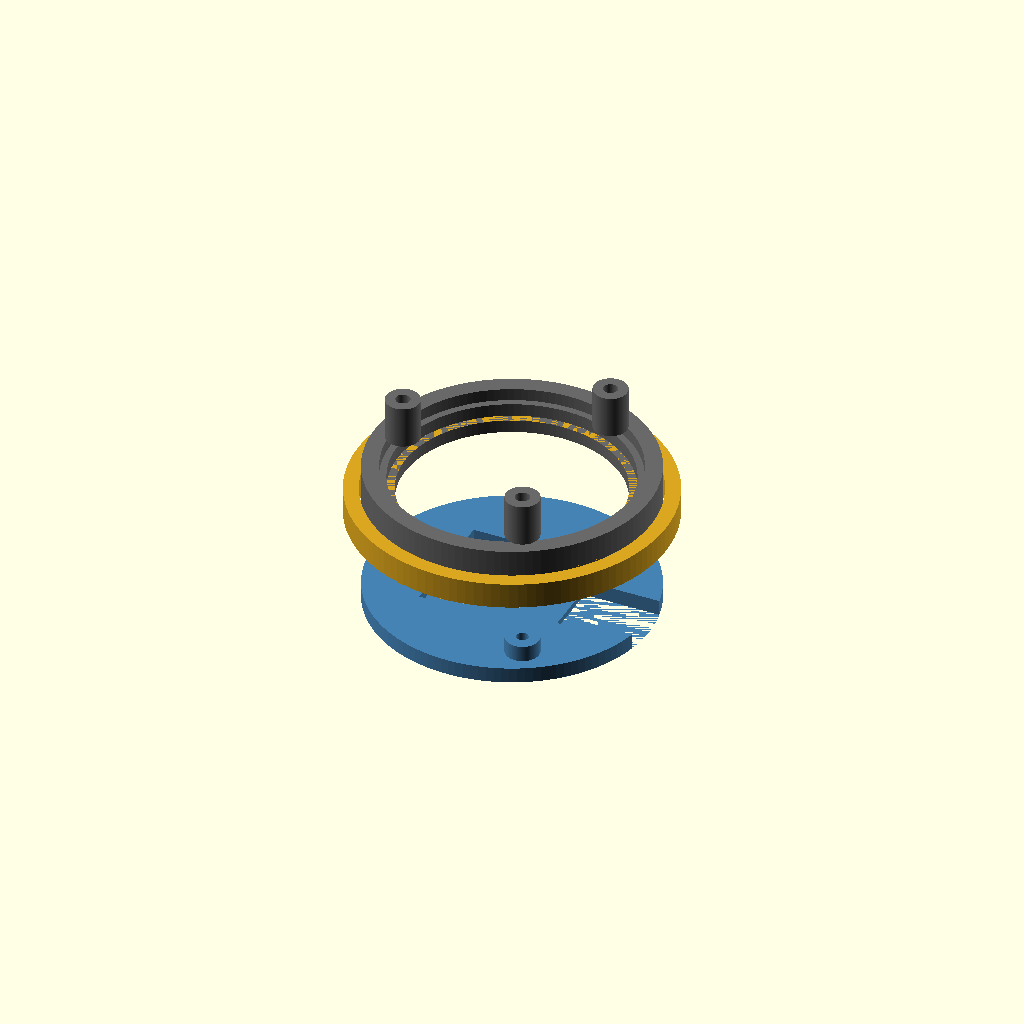
Cell 1 — every parameter at its default value.
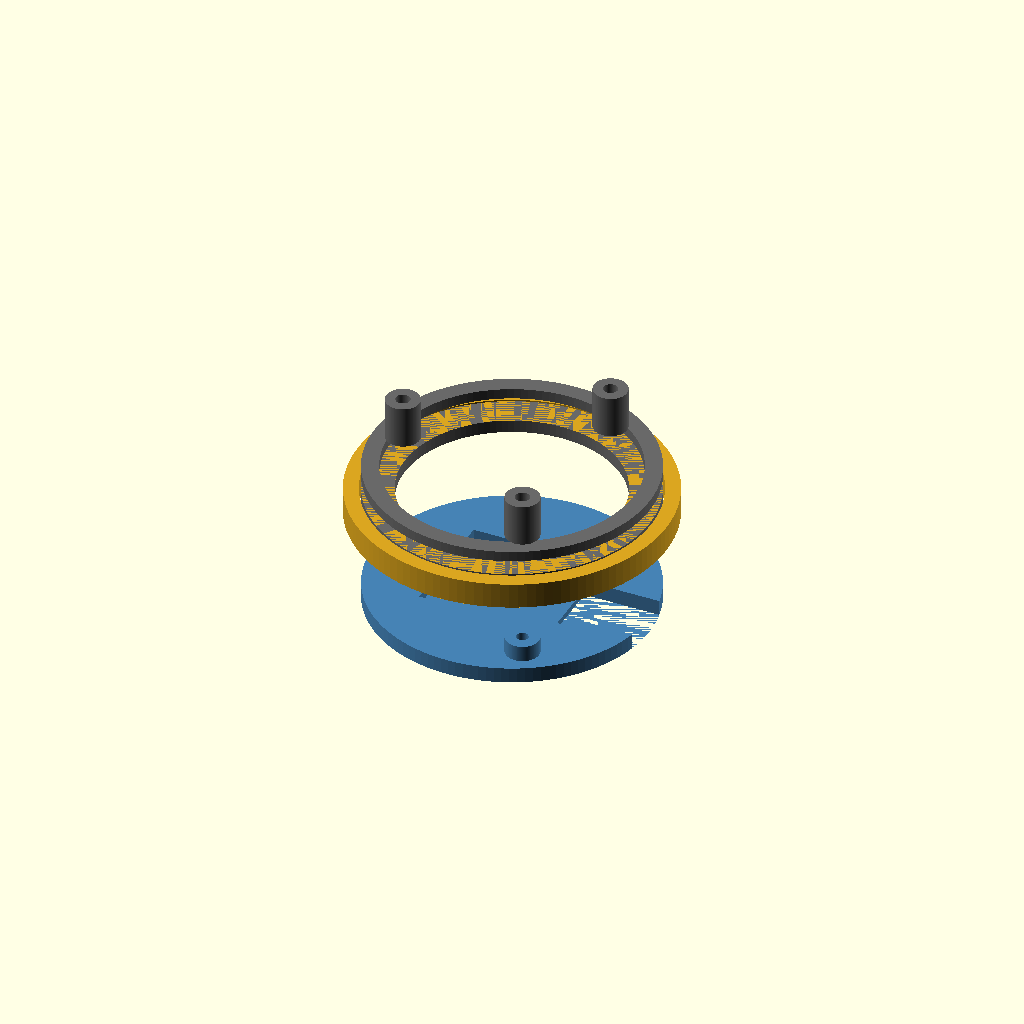
Cell 2: disp_glass_dia = 70.8 (everything else at default).
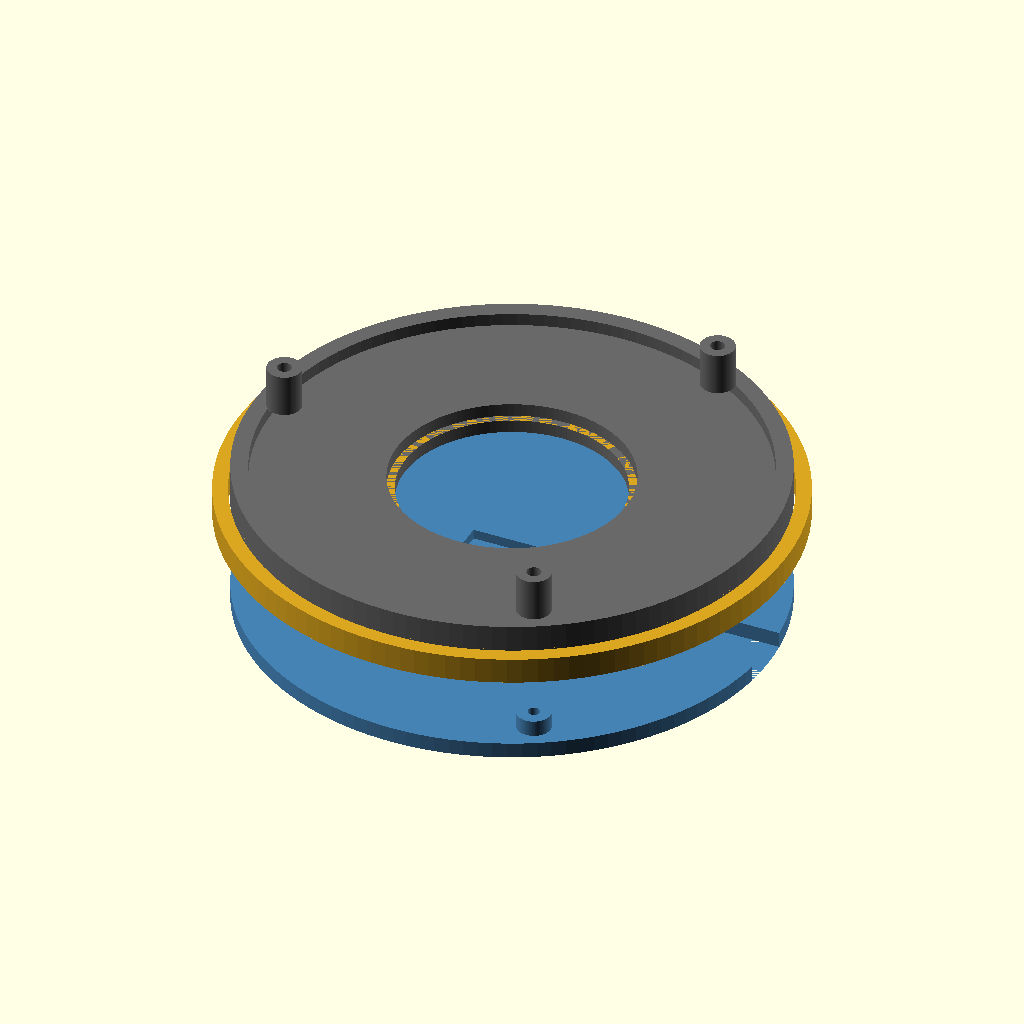
Cell 3 — disp_board_dia set to 75, the other parameters unchanged.
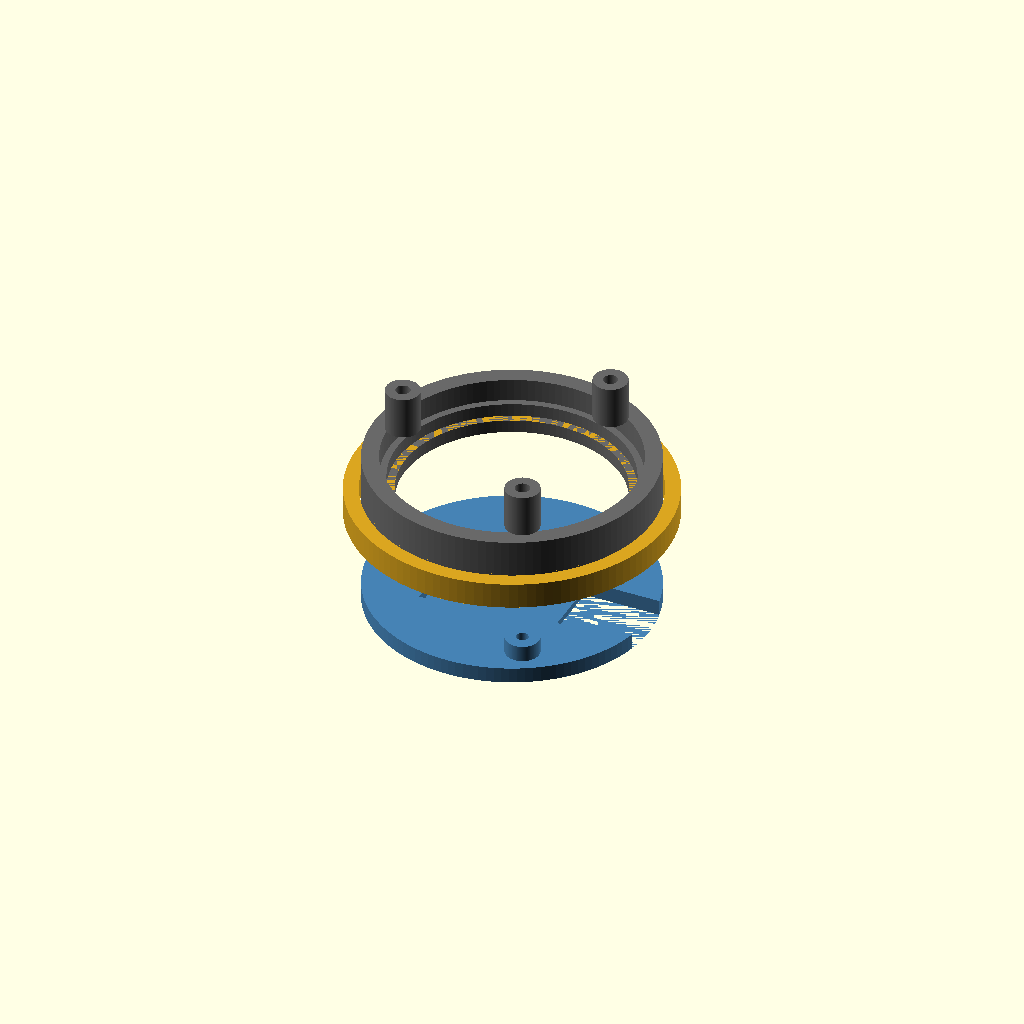
Cell 4 — disp_board_th set to 3.2, the other parameters unchanged.
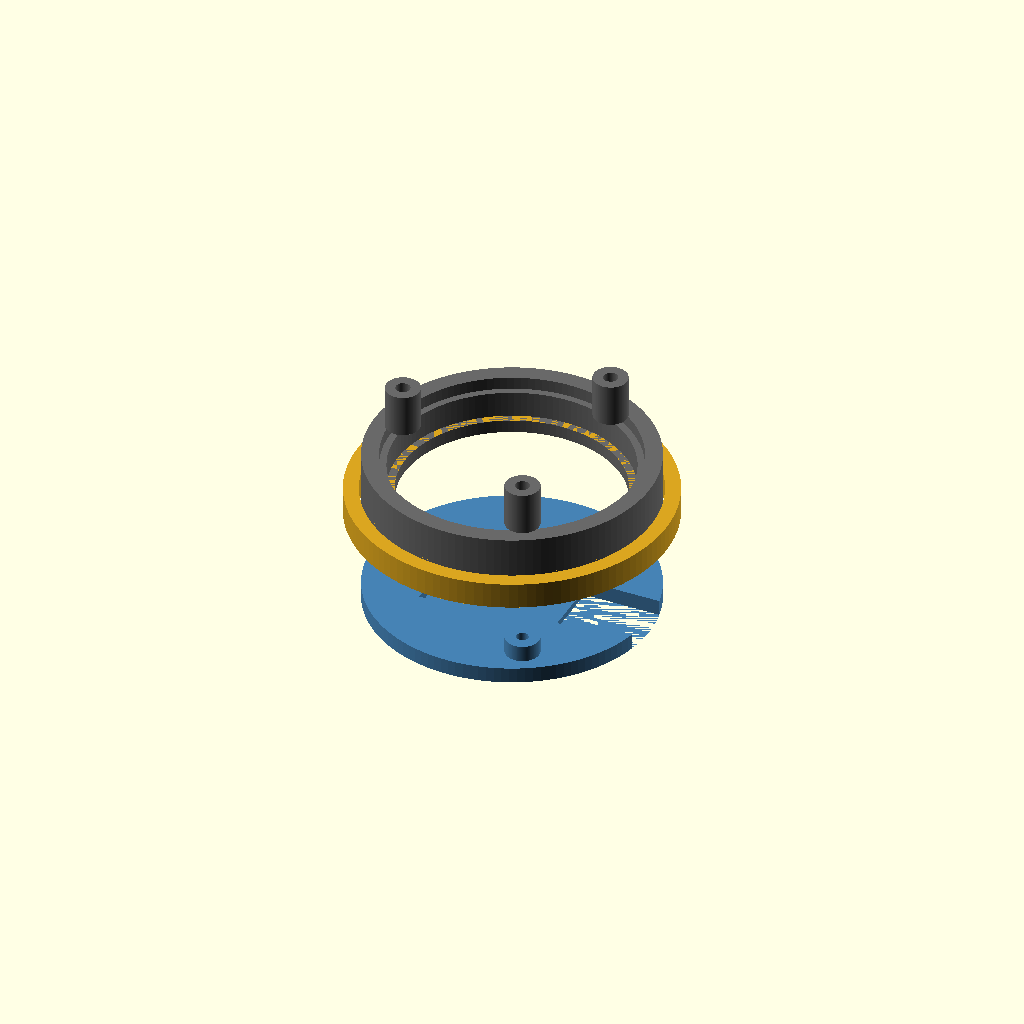
Cell 5: disp_stack_th = 4 (everything else at default).
All cells are drawn from one camera (rotation 55°, 0°, 25°, orthographic, colour scheme Cornfield), so only the parameter changes between them.
Source of the model, hardware/asurada_mount.scad:
// =============================================================================
// Asurada dongle - parametric mechanical core (OpenSCAD)
//
// This is the FUNCTIONAL core only: a front bezel that holds the round GC9A01
// LCD, a tray that holds the Seeed XIAO nRF52840, standoffs that stack them,
// and an outer "registration ring" that the sculpted Asurada head shell mates
// to (model the organic head in Blender/Fusion around this ring).
//
// Units: millimetres.  Dimensions marked (!) are best-guess defaults you MUST
// verify against your actual parts (Waveshare 1.28" module + XIAO) before
// printing - measure with calipers or pull the Waveshare mechanical drawing.
//
// Quick use:
//   set `part` below, then Render (F6) and Export STL. `part = "assembly"`
//   shows everything together (exploded) for a sanity check.
// =============================================================================

part = "assembly";   // "assembly" | "bezel" | "tray" | "shell_ring"

$fn = 120;

// ---------- Display: Waveshare 1.28" round LCD (GC9A01, 240x240) ----------
disp_active_dia = 32.4;   // visible active area (240 px @ ~0.135 mm)
disp_glass_dia  = 35.4;   // (!) round cover-glass diameter to clear
disp_board_dia  = 37.5;   // (!) round PCB diameter that rests on the shelf
disp_board_th   = 1.6;    // (!) PCB thickness
disp_stack_th   = 2.0;    // (!) glass+panel height standing above the PCB

// ---------- MCU: Seeed XIAO nRF52840 ----------
xiao_l      = 21.0;       // length
xiao_w      = 17.8;       // width
xiao_pcb_th = 1.2;        // PCB thickness
xiao_usb_w  = 9.2;        // (!) USB-C connector cutout width
xiao_usb_h  = 3.6;        // (!) USB-C connector cutout height
xiao_usb_over = 1.2;      // how far the USB-C overhangs the board edge

// ---------- Structure / fit ----------
tol         = 0.30;       // general clearance
front_th    = 2.0;        // bezel face thickness (in front of the glass)
bezel_rim   = 3.2;        // visible rim around the glass
wall        = 2.6;        // general wall thickness
standoff_h  = 6.5;        // gap between LCD back and the XIAO tray
tray_th     = 2.4;        // tray floor thickness
screw_d     = 2.2;        // M2 self-tapping pilot
boss_d      = 5.2;        // screw boss outer diameter
post_n      = 3;          // number of standoff posts

// ---------- Outer shell registration ring ----------
shell_wall  = 2.6;        // wall thickness of the ring the head shell grips
shell_lip_h = 4.0;        // height of the mating lip

// ---------- Derived ----------
body_dia    = disp_board_dia + 2*tol + 2*wall;   // outer diameter of the core
glass_pocket_dia = disp_glass_dia + 2*tol;
board_pocket_dia = disp_board_dia + 2*tol;
aperture_dia = disp_active_dia + 1.2;            // slightly larger than active
post_r      = disp_board_dia/2 - 1.5;            // radius the posts sit on
eps         = 0.01;

// =============================================================================
// Modules
// =============================================================================

// Ring of screw posts / standoffs between bezel and tray.
module posts(h, outer_d, hole_d) {
    for (i = [0 : post_n - 1]) {
        a = i * 360 / post_n + 60;   // offset so a post clears the USB edge
        rotate([0, 0, a])
            translate([post_r, 0, 0])
                difference() {
                    cylinder(h = h, d = outer_d);
                    translate([0, 0, -eps])
                        cylinder(h = h + 2*eps, d = hole_d);
                }
    }
}

// FRONT BEZEL: face with the round aperture + a shelf/pocket the LCD sits in
// from behind. LCD glass points forward through the aperture.
module bezel() {
    difference() {
        union() {
            // outer body
            cylinder(h = front_th + disp_stack_th + disp_board_th + tol, d = body_dia);
        }
        // viewing aperture (through the front face)
        translate([0, 0, -eps])
            cylinder(h = front_th + 2*eps, d = aperture_dia);
        // glass pocket (recess for the cover glass)
        translate([0, 0, front_th])
            cylinder(h = disp_stack_th + tol, d = glass_pocket_dia);
        // board pocket (recess for the PCB, larger)
        translate([0, 0, front_th + disp_stack_th])
            cylinder(h = disp_board_th + tol + eps, d = board_pocket_dia);
    }
    // standoff posts grow rearward from the bezel back face
    translate([0, 0, front_th + disp_stack_th + disp_board_th + tol])
        posts(standoff_h, boss_d, screw_d);
}

// XIAO TRAY: floor with a pocket for the XIAO and a USB-C slot on one edge.
// Screws pass up through the posts into the bezel (or the tray receives them).
module tray() {
    difference() {
        cylinder(h = tray_th, d = body_dia);
        // XIAO pocket
        translate([-xiao_l/2, -xiao_w/2, tray_th - xiao_pcb_th - tol])
            cube([xiao_l + 2*tol, xiao_w + 2*tol, xiao_pcb_th + tol + eps]);
        // USB-C slot through the wall on the +X short edge
        translate([xiao_l/2 - xiao_usb_over, -xiao_usb_w/2, tray_th - xiao_pcb_th/2 - xiao_usb_h/2])
            cube([body_dia, xiao_usb_w, xiao_usb_h]);
    }
    // matching screw bosses (solid, self-tap) aligned under the posts
    for (i = [0 : post_n - 1]) {
        a = i * 360 / post_n + 60;
        rotate([0, 0, a])
            translate([post_r, 0, tray_th - eps])
                difference() {
                    cylinder(h = 2.5, d = boss_d);
                    translate([0, 0, -eps]) cylinder(h = 3.0, d = screw_d - 0.4);
                }
    }
}

// OUTER SHELL REGISTRATION RING: the sculpted Asurada head shell wraps this.
// It is a simple lipped ring concentric with the display; import it into your
// CAD/sculpt tool as the datum for the head's inner cavity.
module shell_ring() {
    difference() {
        cylinder(h = shell_lip_h, d = body_dia + 2*shell_wall);
        translate([0, 0, -eps])
            cylinder(h = shell_lip_h + 2*eps, d = body_dia + 2*tol);
    }
}

// =============================================================================
// Layout
// =============================================================================
module assembly() {
    color("DimGray") bezel();
    // tray sits behind the bezel, exploded downward for visualization
    color("SteelBlue")
        translate([0, 0, -(standoff_h + tray_th + 8)])
            tray();
    // shell ring around the body
    color("Goldenrod")
        translate([0, 0, -2])
            shell_ring();
}

if (part == "assembly") assembly();
else if (part == "bezel") bezel();
else if (part == "tray") tray();
else if (part == "shell_ring") shell_ring();
Parameter table extracted from the source (name, type, default, range or options):
part: string, default "assembly"
disp_active_dia: number, default 32.4
disp_glass_dia: number, default 35.4
disp_board_dia: number, default 37.5
disp_board_th: number, default 1.6
disp_stack_th: number, default 2
xiao_l: number, default 21
xiao_w: number, default 17.8
xiao_pcb_th: number, default 1.2
xiao_usb_w: number, default 9.2
xiao_usb_h: number, default 3.6
xiao_usb_over: number, default 1.2
tol: number, default 0.3
front_th: number, default 2
bezel_rim: number, default 3.2
wall: number, default 2.6
standoff_h: number, default 6.5
tray_th: number, default 2.4
screw_d: number, default 2.2
boss_d: number, default 5.2
post_n: number, default 3
shell_wall: number, default 2.6
shell_lip_h: number, default 4
eps: number, default 0.01
